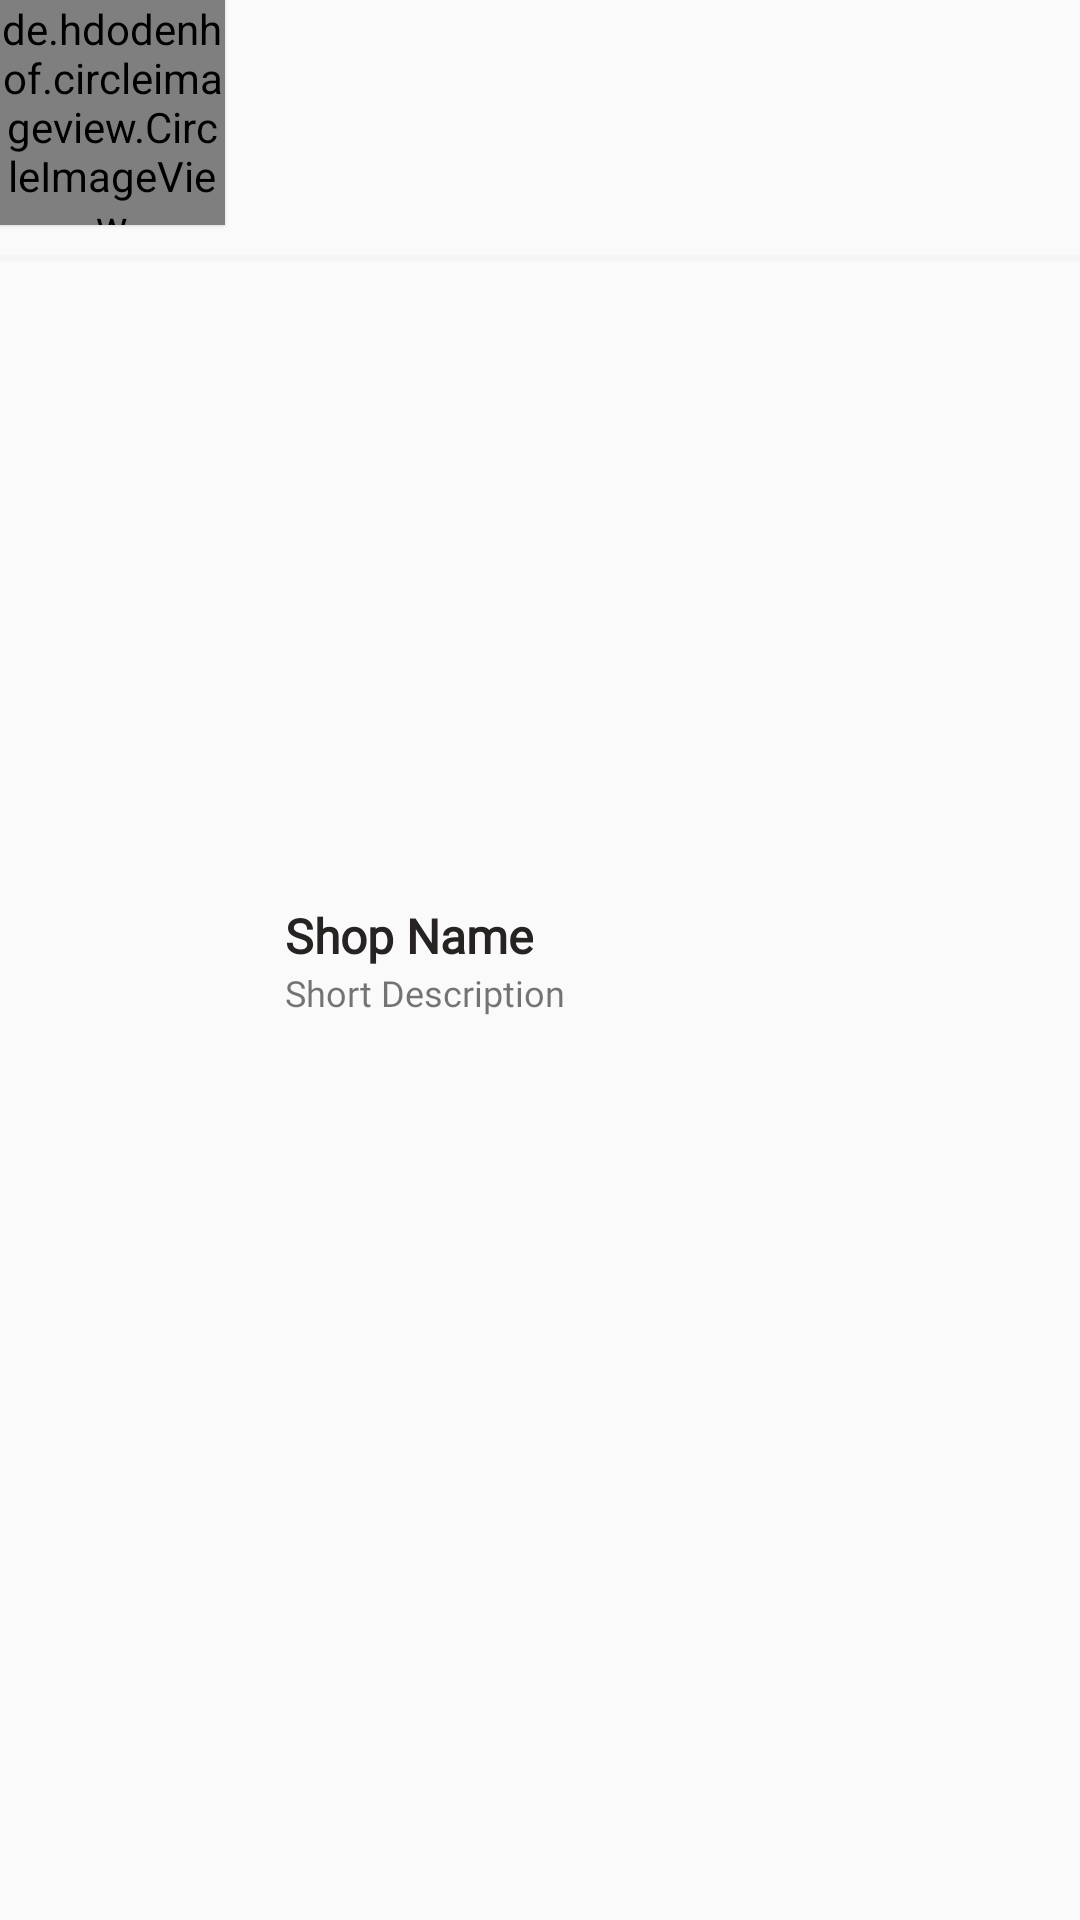

Here is an Android app screen rendered from its layout file. Give the layout XML and the strings, colors and styles it references.
<!-- AndroidManifest.xml: application theme AppTheme -->
<!-- res/layout/shopitem_view.xml -->
<?xml version="1.0" encoding="utf-8"?>
<RelativeLayout xmlns:android="http://schemas.android.com/apk/res/android"
    android:layout_width="match_parent"
    android:layout_height="wrap_content"
    android:layout_marginTop="10dp">

    <de.hdodenhof.circleimageview.CircleImageView xmlns:app="http://schemas.android.com/apk/res-auto"
        android:id="@+id/shopImageId"
        android:layout_width="75dp"
        android:layout_height="75dp"
        android:elevation="@dimen/cardview_compat_inset_shadow"
        android:src="@drawable/ic_store"
        app:civ_border_color="@color/colorPrimaryLight"
        app:civ_border_width="1dp" />

    <LinearLayout
        android:layout_width="wrap_content"
        android:layout_height="wrap_content"
        android:layout_centerVertical="true"
        android:layout_marginStart="20dp"
        android:layout_toEndOf="@+id/shopImageId"
        android:orientation="vertical">

        <TextView
            android:id="@+id/shopItemNameId"
            android:layout_width="wrap_content"
            android:layout_height="wrap_content"
            android:layout_gravity="center_vertical"
            android:fontFamily="@font/open_sans_bold"
            android:text="Shop Name"
            android:textColor="@color/black"
            android:textSize="16sp"
            android:textStyle="bold" />

        <TextView
            android:layout_width="wrap_content"
            android:layout_height="wrap_content"
            android:fontFamily="@font/open_sans"
            android:text="Short Description "
            android:textSize="12sp" />

    </LinearLayout>

    <View
        android:layout_width="match_parent"
        android:layout_height="2dp"
        android:layout_below="@+id/shopImageId"
        android:layout_marginTop="10dp"
        android:background="#F5F5F5" />

</RelativeLayout>
<!-- resources referenced by this layout -->
<resources>
  <color name="black">#262322</color>
  <color name="colorPrimaryLight">#FFD6E8</color>
  <style name="AppTheme" parent="Theme.AppCompat.Light.NoActionBar">
          
          <item name="colorPrimary">@color/colorPrimary</item>
          <item name="colorPrimaryDark">@color/colorPrimary</item>
          <item name="colorAccent">@color/colorAccent</item>
      </style>
  <color name="colorPrimary">#FF6E5B</color>
  <color name="colorAccent">#FA2656</color>
</resources>
